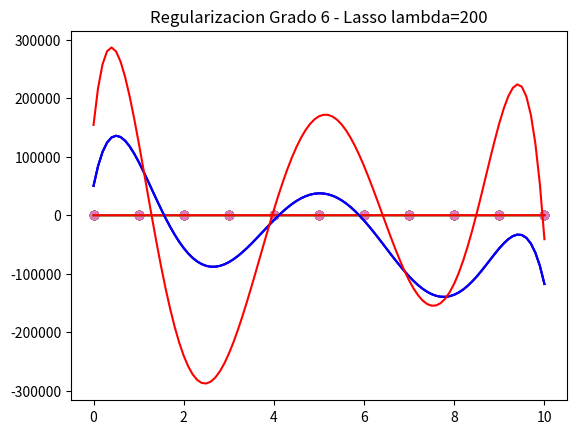

Generate this figure with matplotlib:
import numpy as np
from matplotlib import pyplot as plt
from scipy.optimize import minimize

np.random.seed(100)

theta = [i+1 for i in range(10)]

print("Valores originales Theta")
print(theta)

m = 5
b = 2
mu = 0
sigma = 3
lamda = 200

x = np.arange(0,11,1)
X = [x, x**2, x**3, x**4, x**5, x**6]

xForPred = np.arange(0,10.1,.1)
XForPred = [xForPred, xForPred**2, xForPred**3, xForPred**4, xForPred**5, xForPred**6]

#-------------------------------Simulacion de Datos aleatorios

epsilon = np.random.normal(mu, sigma, (len(x)))
y = m * x + b + epsilon

plt.scatter(x,y)
plt.title("Datos Aleatorios Simulados - error Gauss(mu="+str(mu)+",sigma="+str(sigma)+")")
plt.show()

#-------------------------------Regresion Lineal

def l_function(Theta):
    return sum((y - np.dot(Theta[0:-1],X[0:1]) - Theta[-1])**2)

res = minimize(l_function, theta[0:2], method='BFGS')

ypred = res.x[0] * xForPred + res.x[1] 
plt.scatter(x,y)
plt.plot(xForPred,ypred)
plt.title("Regresion Lineal")
plt.show()

print("Valores de Theta en Ho - polinomio grado 1")
print(res.x)

#-------------------------------Hipotesis A
#-------------------------------Regresion Cuadratica

def ha_function(Theta):
    return sum((y - np.dot(Theta[0:-1],X[0:2]) - Theta[-1])**2)

resHa = minimize(ha_function, theta[0:3], method='BFGS')

ypredHa = np.dot(resHa.x[0:-1],XForPred[0:2]) + resHa.x[-1]
plt.scatter(x,y)
plt.plot(xForPred, ypredHa)
plt.title("Regresion Cuadratica")
plt.show()

print("Valores de Theta en Ha - polinomio grado 2")
print(resHa.x)

#-------------------------------Hipotesis B
#-------------------------------Regresion Cubica

def hb_function(Theta):
    #return sum((y - thetas[0]*x - thetas[1]*x**2 - thetas[2]*x**3 - thetas[3])**2)
    return sum((y - np.dot(Theta[0:-1],X[0:3]) - Theta[-1])**2)

resHb = minimize(hb_function, theta[0:4], method='BFGS')

ypredHb = np.dot(resHb.x[0:-1],XForPred[0:3]) + resHb.x[-1]
plt.scatter(x,y)
plt.plot(xForPred, ypredHb)
plt.title("Regresion Cubica")
plt.show()

print("Valores de Theta en Hb - polinomio grado 3")
print(resHb.x)

#-------------------------------Hipotesis C
#-------------------------------Regresion Grado Superior

def hc_function(Theta):
    return sum((y - np.dot(Theta[0:-1],X[0:6]) - Theta[-1])**2)

resHc = minimize(hc_function, theta[0:7], method='BFGS')

ypredHc = np.dot(resHc.x[0:-1],XForPred[0:6]) + resHc.x[-1]
plt.scatter(x,y)
plt.plot(xForPred, ypredHc)
plt.title("Regresion Grado 6")
plt.show()

print("Valores de Theta en Hc - polinomio grado 6")
print(resHc.x)

#-------------------------------Regularizacion Ridge

def ridge_function(Theta):
    return sum((y - np.dot(Theta[0:-1],X) - Theta[-1])**2) + lamda*sum(Theta**2)

resRidge = minimize(ridge_function, theta[0:7], method='BFGS')

ypredRidge = np.dot(resRidge.x[0:-1],XForPred) + resRidge.x[-1]
plt.scatter(x,y)
plt.plot(xForPred, ypredHc,'b-')
plt.plot(xForPred,ypredRidge,'r-')
plt.title("Regularizacion Grado 6 - Ridge lambda="+str(lamda))
plt.show()

print("Valores de Theta Regularizados por Ridge - lambda="+str(lamda)+"\n")
print(resRidge.x)

#-------------------------------Regularizacion Lasso

def lasso_function(Theta):
    return sum((y - np.dot(Theta[0:-1],X) - Theta[-1])**2) + lamda*sum(abs(Theta))

resLasso = minimize(lasso_function, theta[0:7], method='BFGS')

ypredLasso = np.dot(resLasso.x[0:-1],XForPred) + resLasso.x[-1]
plt.scatter(x,y)
plt.plot(xForPred, ypredHc,'b-')
plt.plot(xForPred,ypredLasso,'r-')
plt.title("Regularizacion Grado 6 - Lasso lambda="+str(lamda))
plt.show()

print("Valores de Theta Regularizados por Lasso - lambda="+str(lamda)+"\n")
print(resLasso.x)
